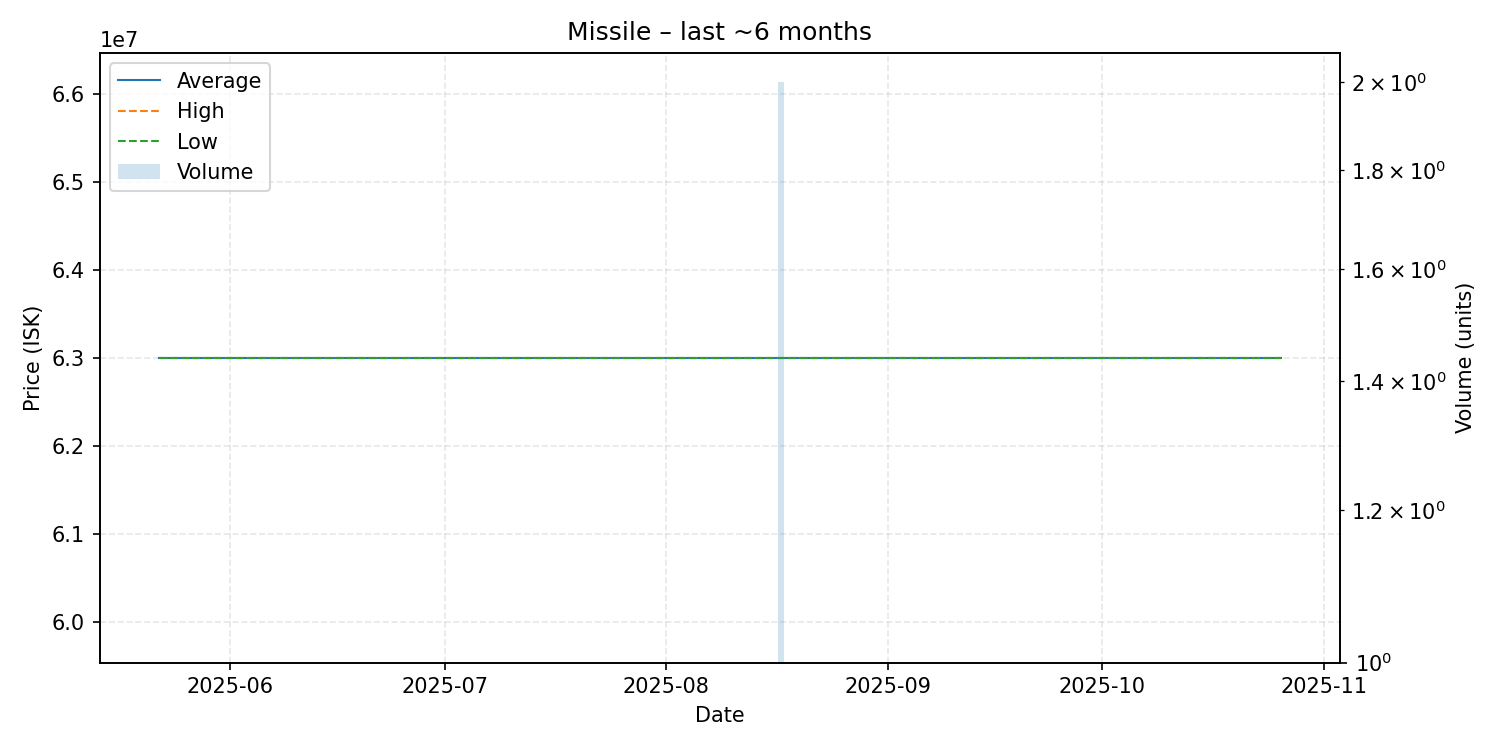

Data behind this chart, as committed beside it:
date, average, highest, lowest, order_count, volume
2025-05-22, 63000000, 63000000, 63000000, 1, 1
2025-05-31, 63000000, 63000000, 63000000, 1, 1
2025-06-13, 63000000, 63000000, 63000000, 1, 1
2025-07-04, 63000000, 63000000, 63000000, 1, 1
2025-07-06, 63000000, 63000000, 63000000, 1, 1
2025-07-12, 63000000, 63000000, 63000000, 1, 1
2025-07-13, 63000000, 63000000, 63000000, 1, 1
2025-07-22, 63000000, 63000000, 63000000, 1, 1
2025-08-16, 63000000, 63000000, 63000000, 1, 1
2025-08-17, 63000000, 63000000, 63000000, 2, 2
2025-08-18, 63000000, 63000000, 63000000, 1, 1
2025-08-21, 63000000, 63000000, 63000000, 1, 1
2025-09-02, 63000000, 63000000, 63000000, 1, 1
2025-09-10, 63000000, 63000000, 63000000, 1, 1
2025-09-14, 63000000, 63000000, 63000000, 1, 1
2025-09-28, 63000000, 63000000, 63000000, 1, 1
2025-10-11, 63000000, 63000000, 63000000, 1, 1
2025-10-26, 63000000, 63000000, 63000000, 1, 1
